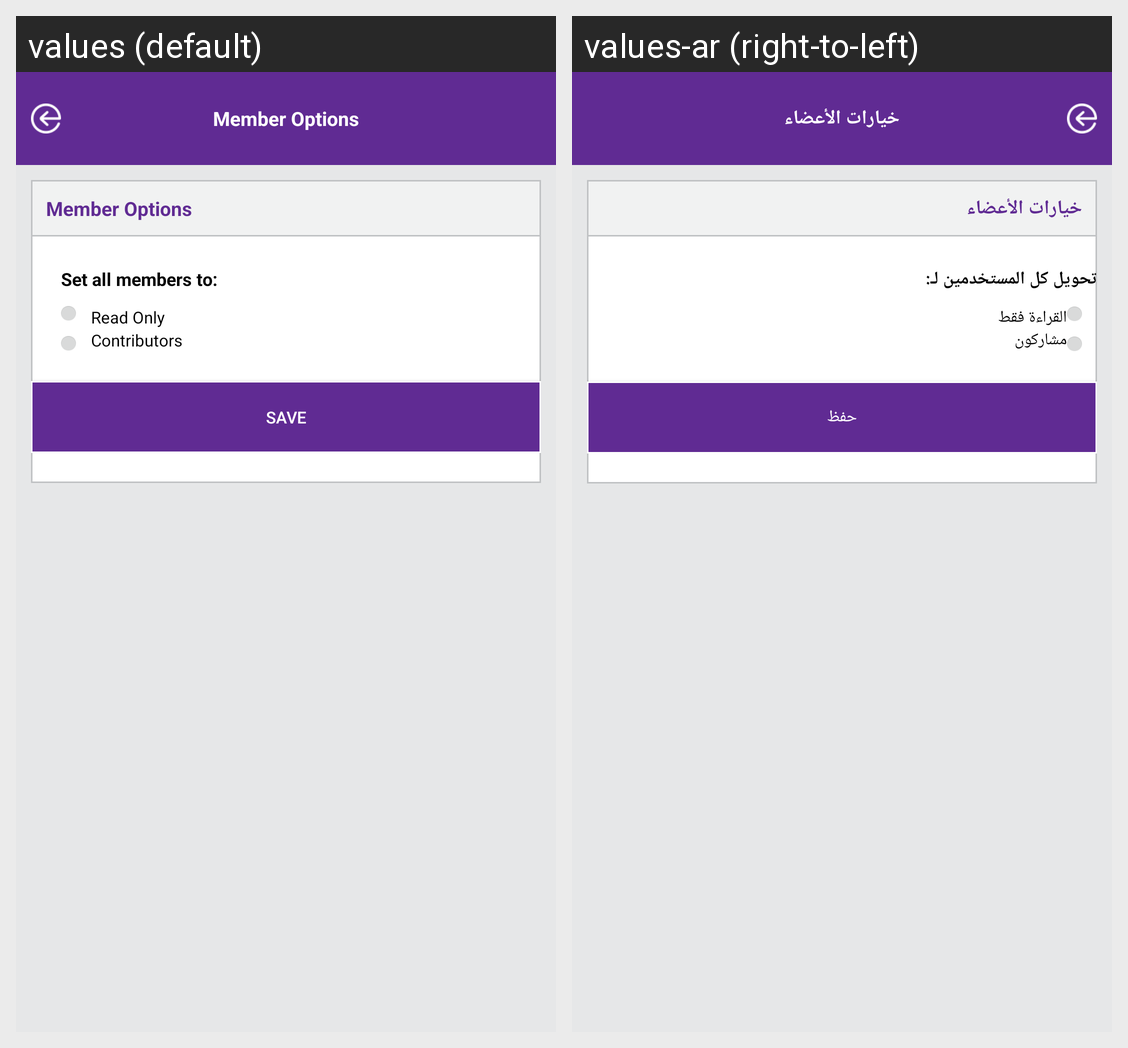

Strings drawn on this Android screen and how each of the app's shown locales translates them:
Android screen res/layout/member_options.xml rendered under 2 locales, left to right: values (default), values-ar (right-to-left). Device: Nexus 5 (rendered at 1080×1920; each locale shown at half size, 540×960, under a caption strip naming it); theme AppTheme.
Strings drawn on this screen, with the default value and each locale's value (text and hints the layout hard-codes, and strings that could not be matched under every locale, appear in the picture but are not listed):

MemberOptions
  values: Member Options
  values-ar: خيارات الأعضاء

SetAllMembersTo
  values: Set all members to:
  values-ar: تحويل كل المستخدمين لـ:

ReadOnly
  values: Read Only
  values-ar: القراءة فقط

Contributors
  values: Contributors
  values-ar: مشاركون

Save
  values: Save
  values-ar: حفظ
